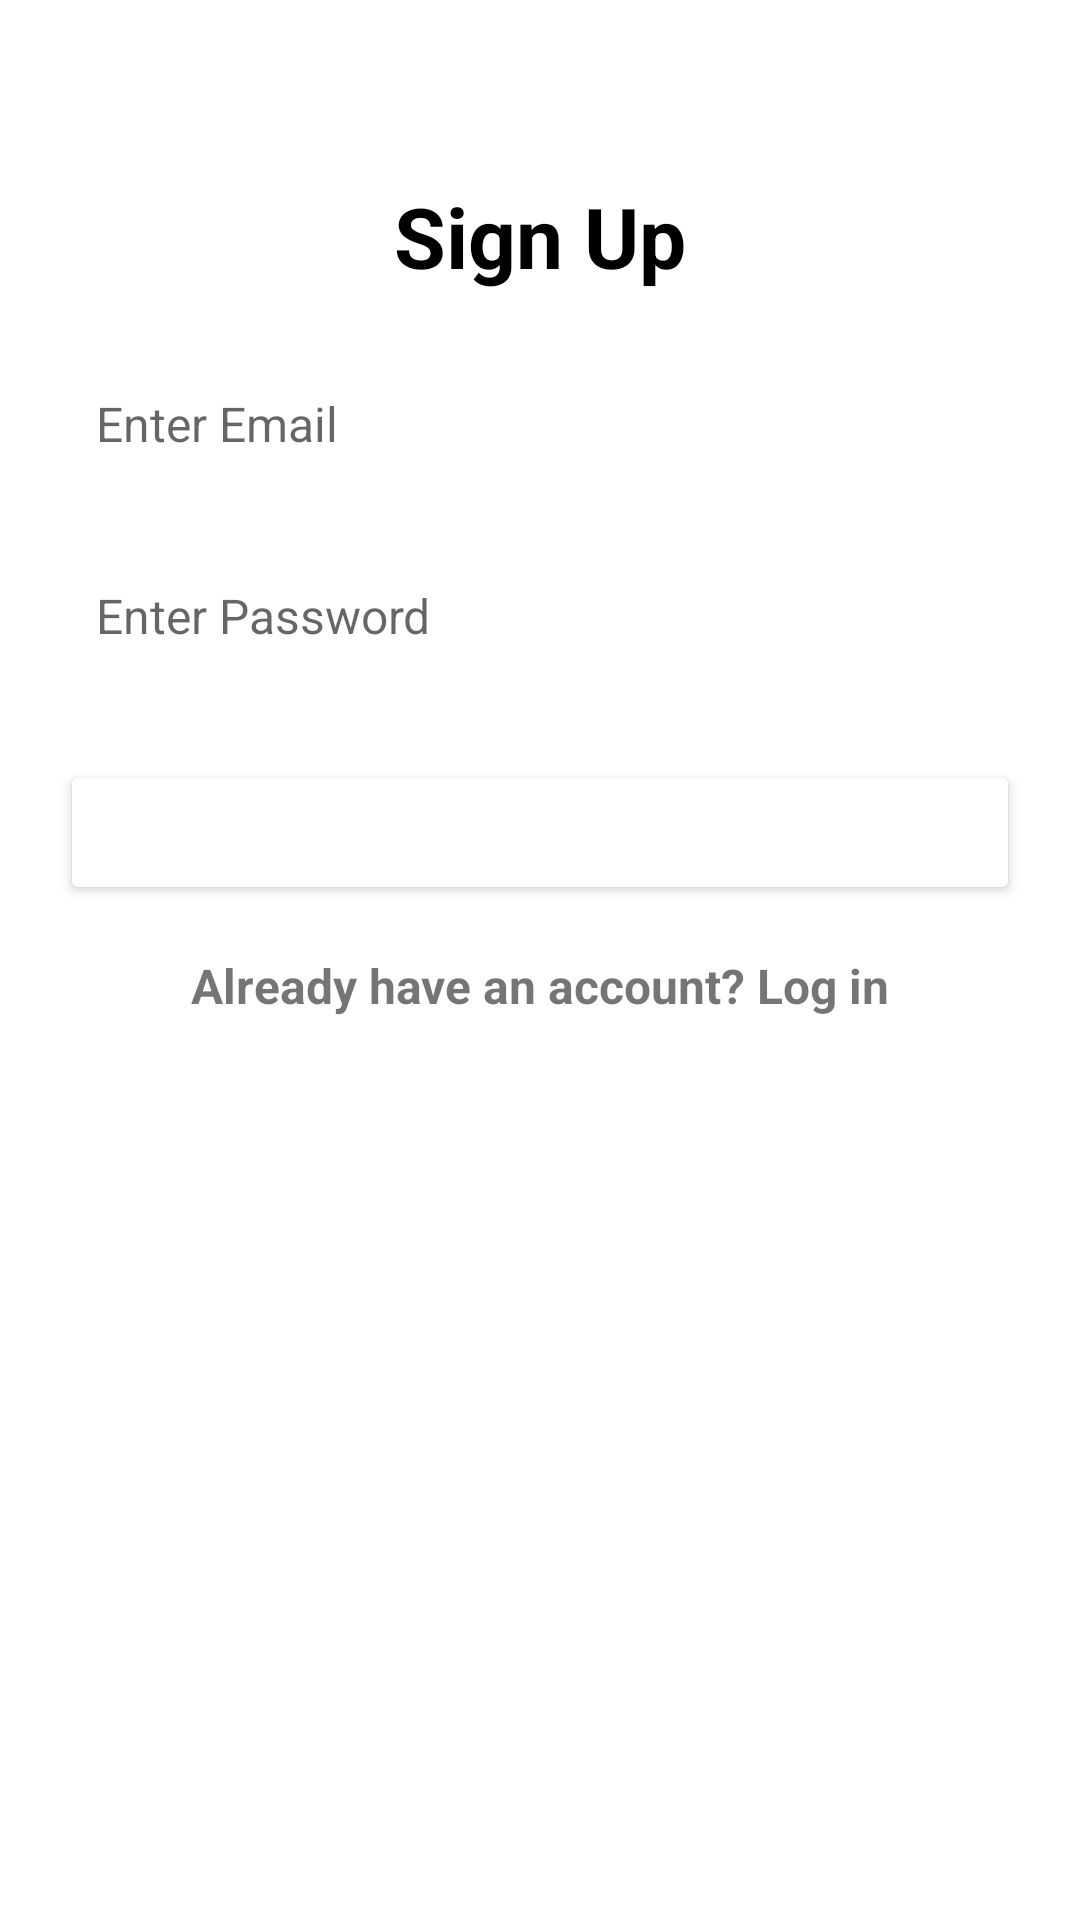

Android layout source for this screen:
<!-- AndroidManifest.xml: activity theme Theme.AppCompat.Light -->
<!-- res/layout/activity_signup.xml -->
<?xml version="1.0" encoding="utf-8"?>
<androidx.constraintlayout.widget.ConstraintLayout
    xmlns:android="http://schemas.android.com/apk/res/android"
    xmlns:app="http://schemas.android.com/apk/res-auto"
    xmlns:tools="http://schemas.android.com/tools"
    android:layout_width="match_parent"
    android:layout_height="match_parent"
    android:padding="20dp"
    android:background="@color/white"
    tools:context=".SignupActivity">

    
    <TextView
        android:id="@+id/tvSignupTitle"
        android:layout_width="wrap_content"
        android:layout_height="wrap_content"
        android:text="Sign Up"
        android:textSize="28sp"
        android:textStyle="bold"
        android:textColor="@color/black"
        app:layout_constraintTop_toTopOf="parent"
        app:layout_constraintStart_toStartOf="parent"
        app:layout_constraintEnd_toEndOf="parent"
        android:layout_marginTop="40dp" />

    
    <EditText
        android:id="@+id/emailEditText"
        android:layout_width="0dp"
        android:layout_height="48dp"
        android:hint="Enter Email"
        android:inputType="textEmailAddress"
        android:padding="12dp"
        android:background="@drawable/edit_text_background"
        android:textSize="16sp"
        app:layout_constraintTop_toBottomOf="@id/tvSignupTitle"
        app:layout_constraintStart_toStartOf="parent"
        app:layout_constraintEnd_toEndOf="parent"
        android:layout_marginTop="20dp"/>

    
    <EditText
        android:id="@+id/passwordEditText"
        android:layout_width="0dp"
        android:layout_height="48dp"
        android:hint="Enter Password"
        android:inputType="textPassword"
        android:padding="12dp"
        android:background="@drawable/edit_text_background"
        android:textSize="16sp"
        app:layout_constraintTop_toBottomOf="@id/emailEditText"
        app:layout_constraintStart_toStartOf="parent"
        app:layout_constraintEnd_toEndOf="parent"
        android:layout_marginTop="16dp"/>

    
    <Button
        android:id="@+id/signupButton"
        android:layout_width="0dp"
        android:layout_height="wrap_content"
        android:text="Sign Up"
        android:textSize="18sp"
        android:backgroundTint="@color/blue"
        android:textColor="@android:color/white"
        android:paddingVertical="12dp"
        app:layout_constraintTop_toBottomOf="@id/passwordEditText"
        app:layout_constraintStart_toStartOf="parent"
        app:layout_constraintEnd_toEndOf="parent"
        android:layout_marginTop="24dp"/>

    
    <TextView
        android:id="@+id/loginRedirectText"
        android:layout_width="wrap_content"
        android:layout_height="48dp"
        android:text="Already have an account? Log in"
        android:textSize="16sp"
        android:textColor="@color/blue"
        android:textStyle="bold"
        android:clickable="true"
        android:focusable="true"
        app:layout_constraintTop_toBottomOf="@id/signupButton"
        app:layout_constraintStart_toStartOf="parent"
        app:layout_constraintEnd_toEndOf="parent"
        android:layout_marginTop="16dp"/>

</androidx.constraintlayout.widget.ConstraintLayout>
<!-- resources referenced by this layout -->
<resources>
  <color name="black">#FF000000</color>
  <color name="white">#FFFFFFFF</color>
</resources>
